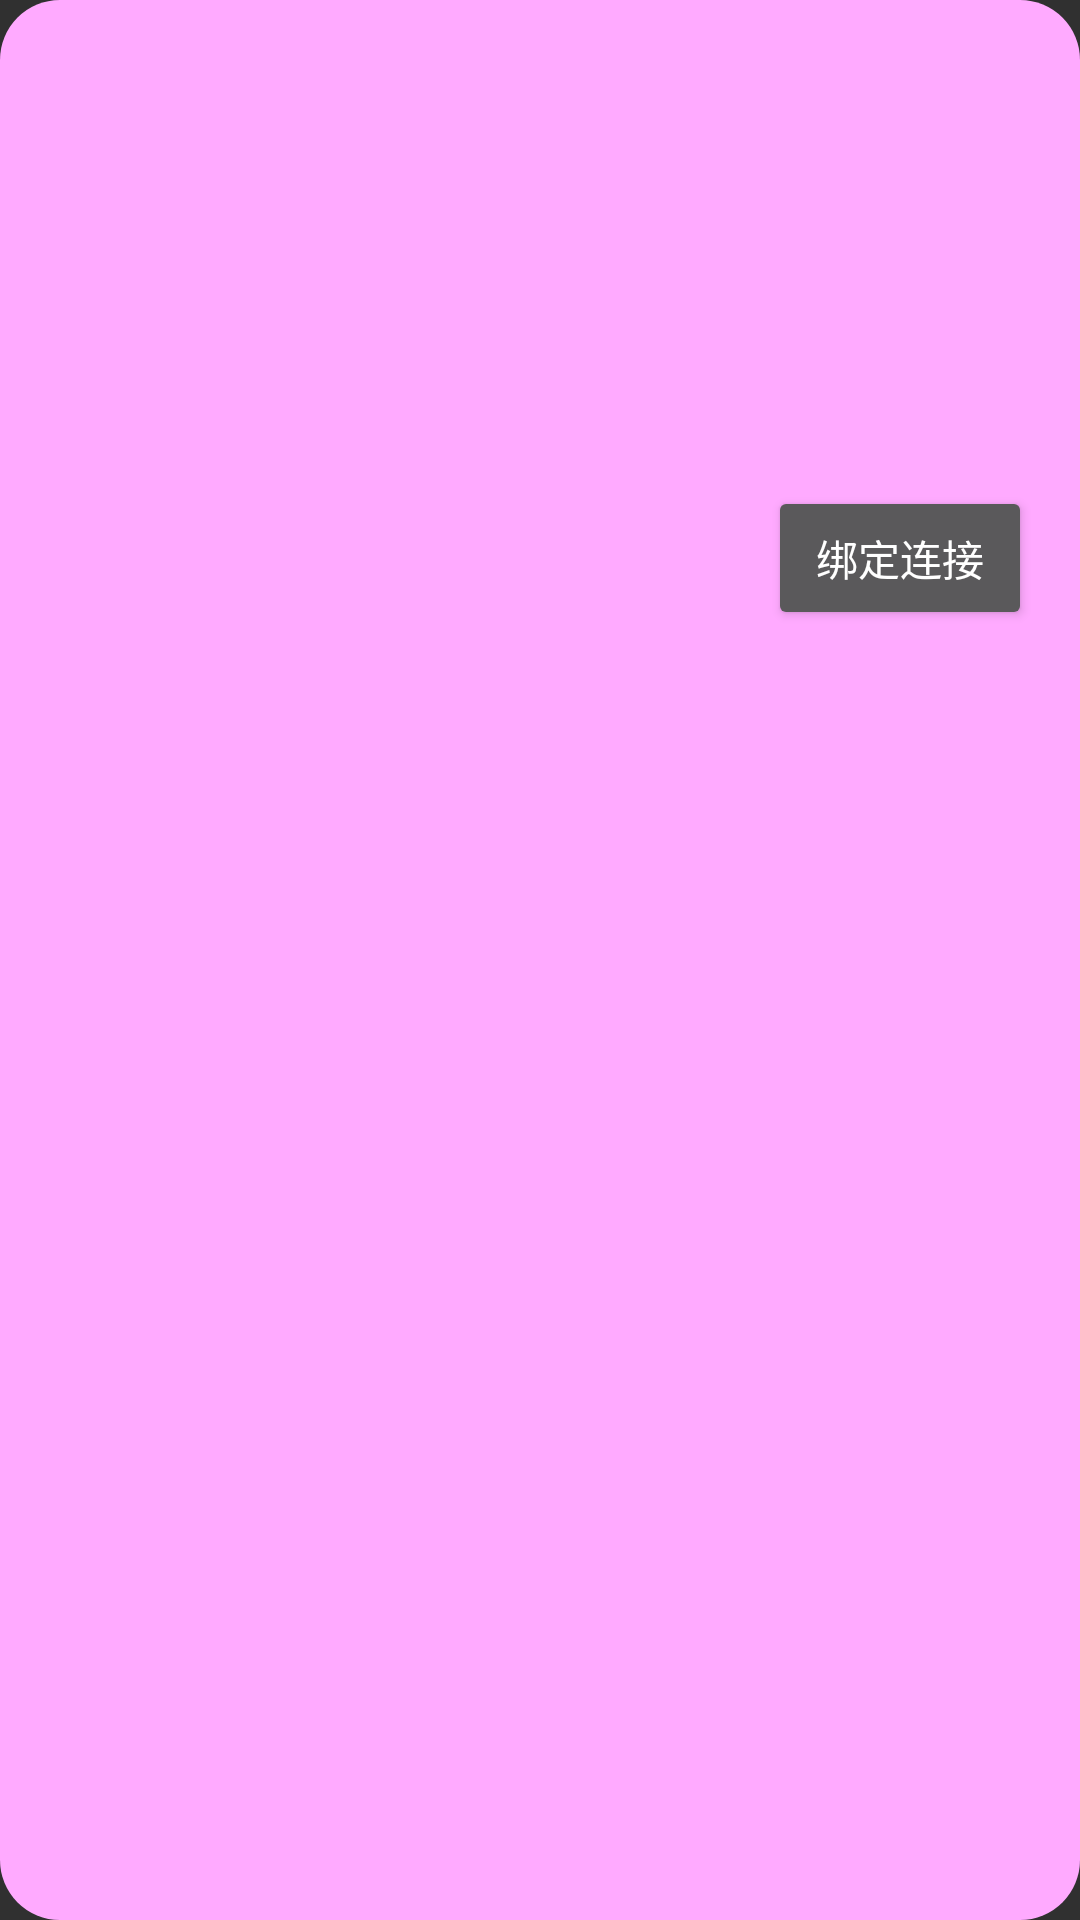

Produce the Android XML layout that renders to this screen, including the resource entries it uses.
<!-- AndroidManifest.xml: application theme Theme.YaseeJava -->
<!-- res/layout/ble_item.xml -->
<RelativeLayout xmlns:android="http://schemas.android.com/apk/res/android"
    android:layout_width="match_parent"
    android:layout_height="wrap_content"
    android:orientation="horizontal"
    android:gravity="center_horizontal|center_vertical"
    android:id="@+id/list_item"
    android:background="@drawable/shape_rectangle"
    android:layout_margin="8dp"
    android:padding="16dp">

    <TextView
        android:id="@+id/textView"
        android:layout_width="wrap_content"
        android:layout_height="wrap_content"
        android:layout_centerVertical="true"
        android:textSize="18sp" />

    <Button
        android:id="@+id/ble_linked"
        android:layout_width="wrap_content"
        android:layout_height="wrap_content"
        android:padding="0dp"
        android:layout_margin="0dp"
        android:layout_alignParentEnd="true"
        android:layout_marginEnd="20dp"
        android:layout_weight="1"
        android:text="绑定连接" />


</RelativeLayout>
<!-- resources referenced by this layout -->
<resources>
  <!-- drawable shape_rectangle (drawable) -->
  <shape xmlns:android="http://schemas.android.com/apk/res/android"
      android:shape="rectangle">
      <corners android:radius="20dp" /> 
      <solid android:color="#FFAAFF" /> 
  </shape>
  <style name="Theme.YaseeJava" parent="Base.Theme.YaseeJava" />
  <style name="Base.Theme.YaseeJava" parent="Theme.Design.NoActionBar">
          
          
      </style>
</resources>
